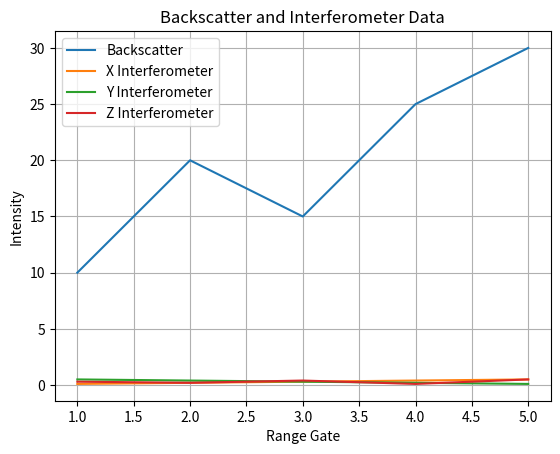

Python code for this plot:
#Practise

import matplotlib.pyplot as plt

# Sample data for backscatter and interferometer information
range_gate = [1, 2, 3, 4, 5]
intensity = [10, 20, 15, 25, 30]
x_interferometer = [0.1, 0.2, 0.3, 0.4, 0.5]
y_interferometer = [0.5, 0.4, 0.3, 0.2, 0.1]
z_interferometer = [0.3, 0.2, 0.4, 0.1, 0.5]

# Plotting the backscatter and interferometer information
plt.plot(range_gate, intensity, label='Backscatter')
plt.plot(range_gate, x_interferometer, label='X Interferometer')
plt.plot(range_gate, y_interferometer, label='Y Interferometer')
plt.plot(range_gate, z_interferometer, label='Z Interferometer')

plt.xlabel('Range Gate')
plt.ylabel('Intensity')
plt.title('Backscatter and Interferometer Data')
plt.legend()
plt.grid(True)
plt.show()
